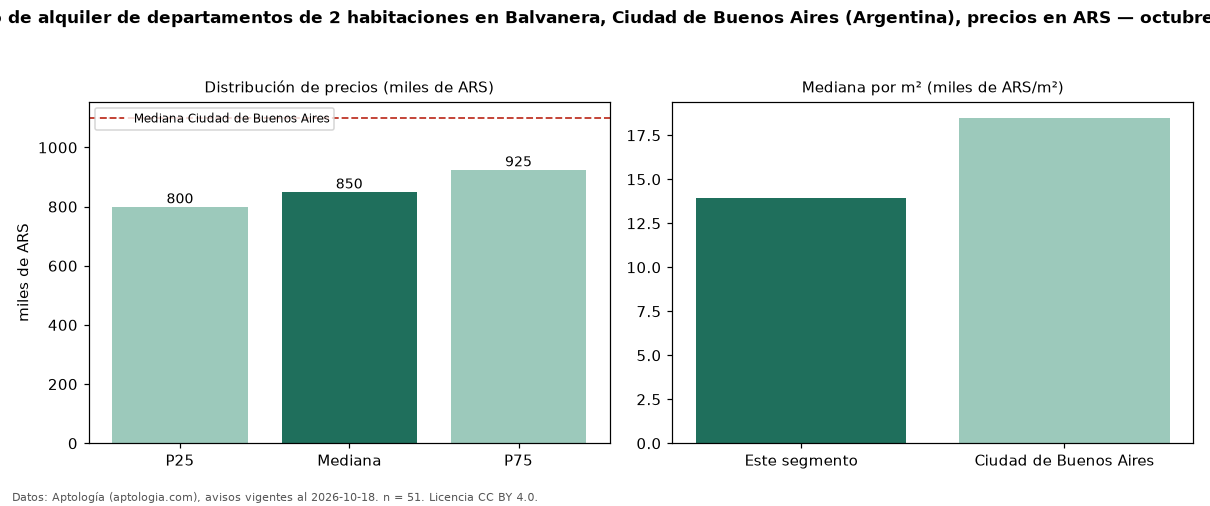

Data behind this chart, as committed beside it:
seccion, metrica, valor, moneda, n
precio, p25, 800000, ARS, 51
precio, mediana, 850000, ARS, 51
precio, p75, 925000, ARS, 51
precio, minimo, 750000, ARS, 51
precio, maximo, 2200000, ARS, 51
m2, mediana_precio_m2, 13941, ARS, 50
m2, area_mediana_m2, 62.0, m2, 50
banos, mediana_banos, 1.0, , 
habitaciones, 2, 850000, ARS, 51
ciudad, mediana_ciudad_referencia, 1100000, ARS, 
ciudad, mediana_m2_ciudad, 18491, ARS, 
fuente, fecha_datos, 2026-10-18, , 
fuente, atribucion, https://www.aptologia.com/ar, , 
fuente, licencia, CC BY 4.0, , 
